Labelled photos from "household", an image-classification folder in garysieling/apache-zeppelin-talk-slides. The possible labels are: breaker box, sump pump, washer.

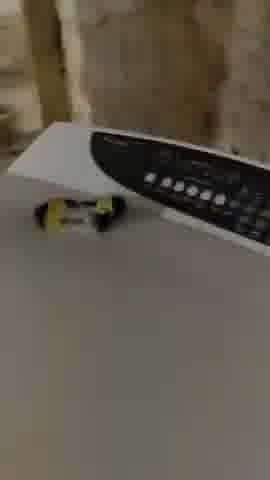
Label: washer

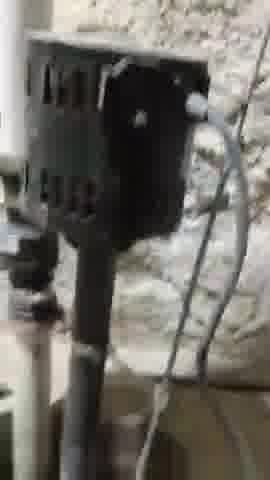
Label: sump pump

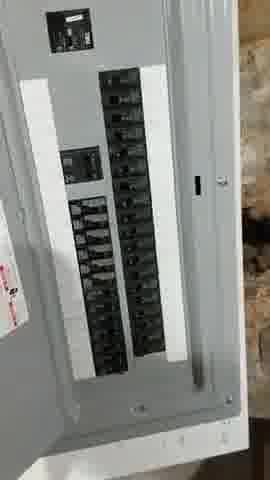
Label: breaker box

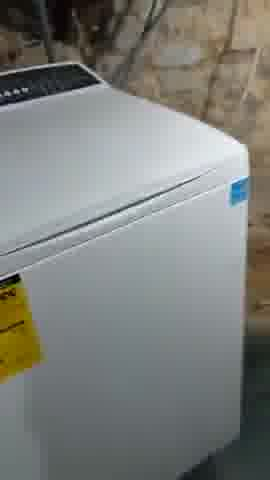
Label: washer

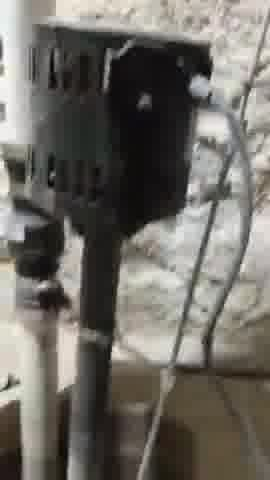
Label: sump pump

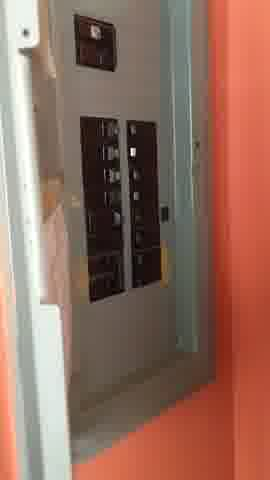
Label: breaker box
